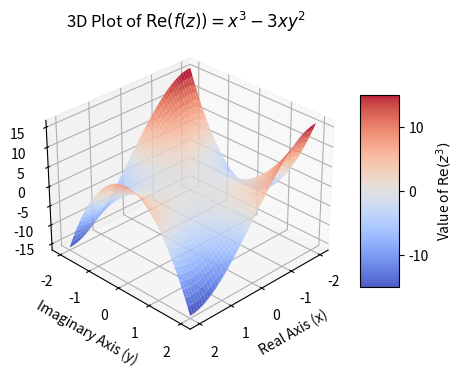

Python code for this plot:
import numpy as np
import matplotlib.pyplot as plt
from mpl_toolkits.mplot3d import Axes3D

# --- 1. 定義輸入 z 的範圍 (x 和 y 座標) ---
# 建立 x 和 y 軸的等差數列
x = np.linspace(-2, 2, 50)
y = np.linspace(-2, 2, 50)

# 建立 z 平面的網格 (Grid)
X, Y = np.meshgrid(x, y)

# --- 2. 計算實數部分 (高度 Z) ---
# 複變函數 f(z) = z^3
# 實數部分 u(x, y) = Re(z^3) = x^3 - 3xy^2
Z = X**3 - 3 * X * Y**2

# --- 3. 繪製 3D 曲面圖形 ---
fig = plt.figure(figsize=(5, 5))
# 使用 add_subplot(projection='3d') 啟用 3D 繪圖
ax = fig.add_subplot(111, projection='3d')

# 繪製曲面
surf = ax.plot_surface(X, Y, Z, 
                       cmap='coolwarm',  # 'coolwarm' 顏色地圖常用於顯示正負值差異
                       edgecolor='none',
                       alpha=0.9)

# 設定軸標籤和標題
ax.set_xlabel('Real Axis (x)')
ax.set_ylabel('Imaginary Axis (y)')
ax.set_zlabel('Real Part $\\text{Re}(z^3)$')
ax.set_title('3D Plot of $\\text{Re}(f(z)) = x^3 - 3xy^2$')

# 調整 Z 軸的視角以獲得更好的可視性
ax.view_init(elev=30, azim=45)

# 加入顏色條 (Colorbar)
fig.colorbar(surf, shrink=0.5, aspect=5, label='Value of $\\text{Re}(z^3)$')

plt.show()